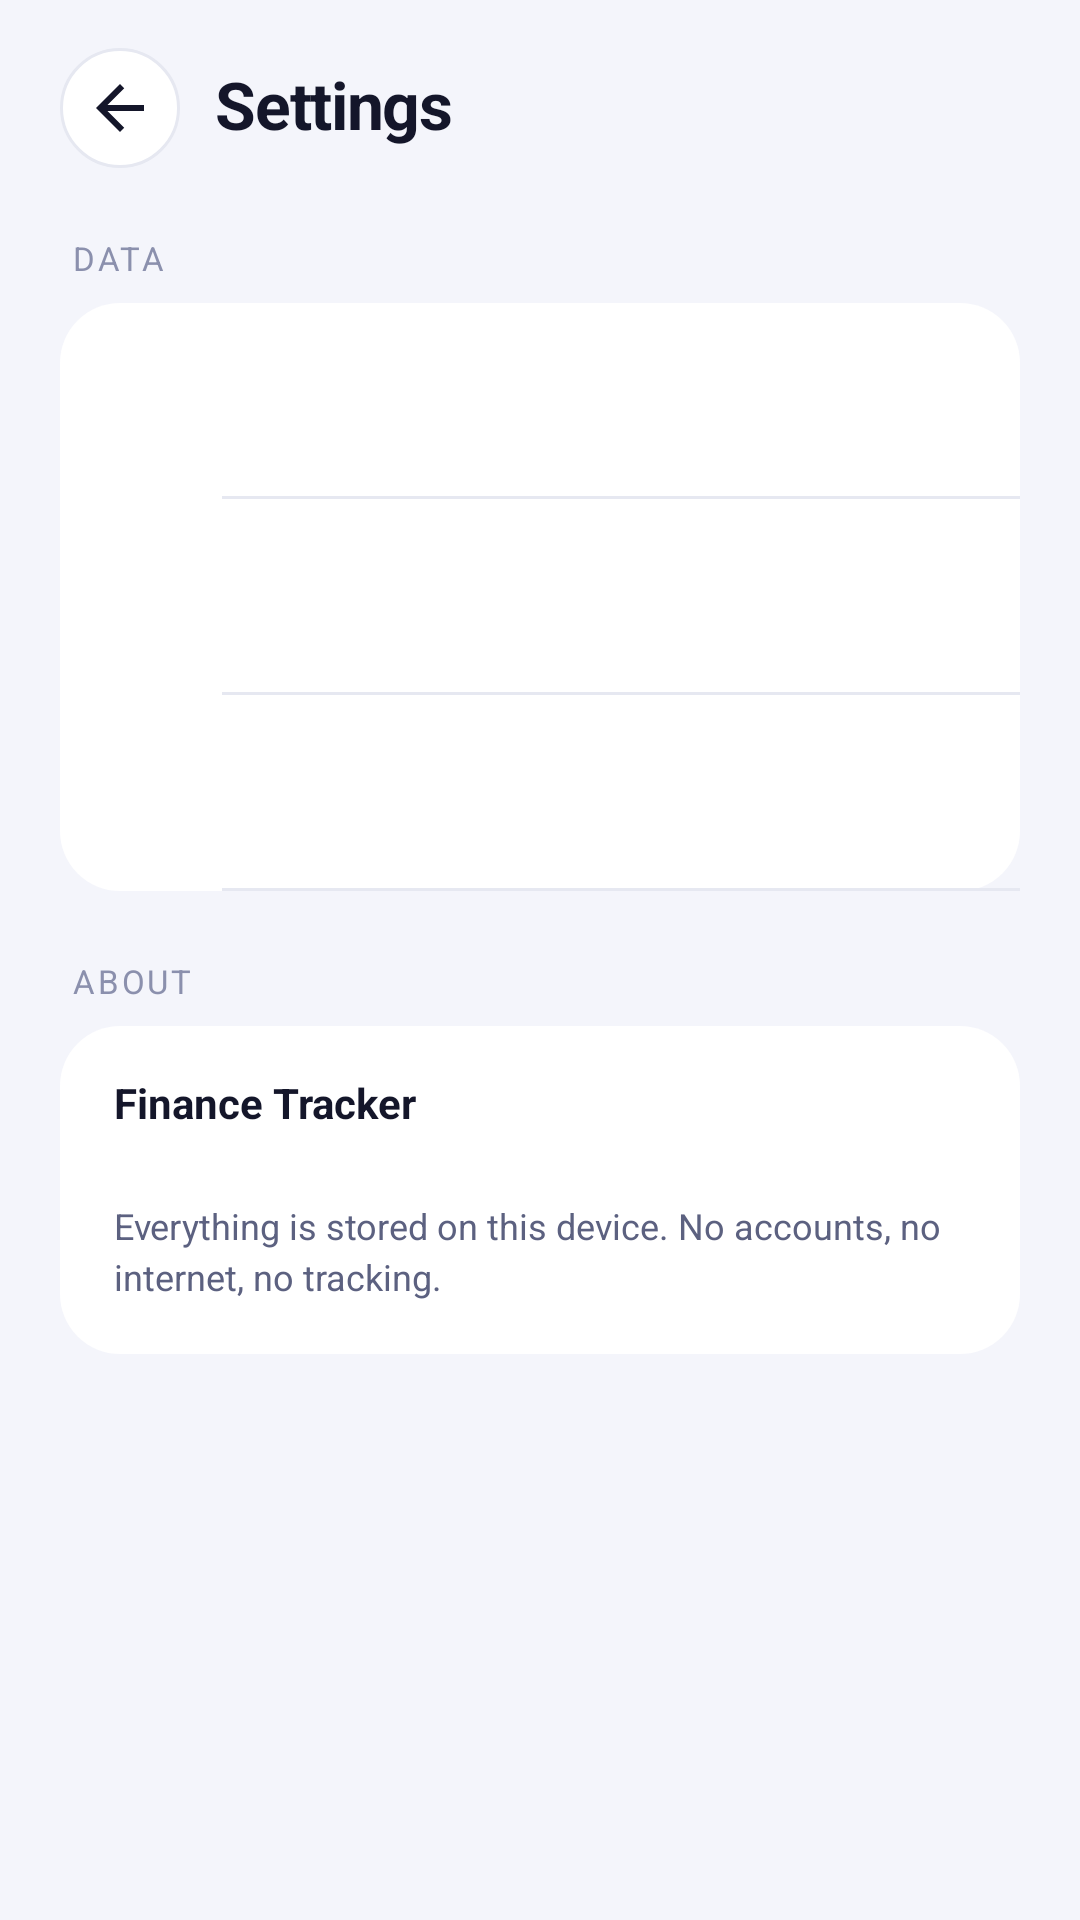

Layout XML and referenced resources for this Android screen:
<!-- AndroidManifest.xml: application theme Theme.FinanceTracker -->
<!-- res/layout/fragment_settings.xml -->
<?xml version="1.0" encoding="utf-8"?>
<androidx.core.widget.NestedScrollView xmlns:android="http://schemas.android.com/apk/res/android"
    xmlns:app="http://schemas.android.com/apk/res-auto"
    android:layout_width="match_parent"
    android:layout_height="match_parent"
    android:background="@color/bg">

    <LinearLayout android:layout_width="match_parent" android:layout_height="wrap_content"
        android:orientation="vertical" android:paddingHorizontal="@dimen/screen_padding" android:paddingTop="16dp" android:paddingBottom="32dp">

        <LinearLayout android:layout_width="match_parent" android:layout_height="wrap_content" android:orientation="horizontal" android:gravity="center_vertical" android:layout_marginBottom="24dp">
            <ImageButton android:id="@+id/btn_back" style="@style/IconButton" android:src="@drawable/ic_back" android:contentDescription="Back" android:layout_marginEnd="12dp"/>
            <TextView style="@style/Text.ScreenTitle" android:layout_width="wrap_content" android:layout_height="wrap_content" android:text="@string/settings" android:textSize="22sp"/>
        </LinearLayout>

        <TextView style="@style/Text.Overline" android:layout_width="wrap_content" android:layout_height="wrap_content" android:text="@string/settings_data" android:layout_marginBottom="8dp" android:layout_marginStart="4dp"/>
        <LinearLayout style="@style/Card.Flush" android:layout_width="match_parent" android:layout_height="wrap_content" android:layout_marginBottom="@dimen/section_gap">
            <include android:id="@+id/row_categories" layout="@layout/item_settings_row"/>
            <include android:id="@+id/row_export" layout="@layout/item_settings_row"/>
            <include android:id="@+id/row_import" layout="@layout/item_settings_row"/>
        </LinearLayout>

        <TextView style="@style/Text.Overline" android:layout_width="wrap_content" android:layout_height="wrap_content" android:text="@string/settings_about" android:layout_marginBottom="8dp" android:layout_marginStart="4dp"/>
        <LinearLayout style="@style/Card" android:layout_width="match_parent" android:layout_height="wrap_content">
            <TextView style="@style/Text.BodyBold" android:layout_width="wrap_content" android:layout_height="wrap_content" android:text="@string/app_name"/>
            <TextView android:id="@+id/tv_version" style="@style/Text.Muted" android:layout_width="wrap_content" android:layout_height="wrap_content" android:layout_marginTop="2dp"/>
            <TextView style="@style/Text.Caption" android:layout_width="wrap_content" android:layout_height="wrap_content" android:text="@string/settings_offline" android:layout_marginTop="10dp" android:lineSpacingExtra="3dp"/>
        </LinearLayout>
    </LinearLayout>
</androidx.core.widget.NestedScrollView>
<!-- res/layout/item_settings_row.xml (included above) -->
<?xml version="1.0" encoding="utf-8"?>
<LinearLayout xmlns:android="http://schemas.android.com/apk/res/android"
    xmlns:app="http://schemas.android.com/apk/res-auto"
    android:layout_width="match_parent"
    android:layout_height="wrap_content"
    android:orientation="vertical">
    <LinearLayout android:layout_width="match_parent" android:layout_height="wrap_content"
        android:orientation="horizontal" android:gravity="center_vertical" android:padding="16dp" android:background="@drawable/row_ripple">
        <ImageView android:id="@+id/icon" android:layout_width="22dp" android:layout_height="22dp" android:layout_marginEnd="16dp"
            app:tint="@color/accent" android:contentDescription="@null"/>
        <LinearLayout android:layout_width="0dp" android:layout_height="wrap_content" android:layout_weight="1" android:orientation="vertical">
            <TextView android:id="@+id/tv_title" style="@style/Text.BodyBold" android:layout_width="wrap_content" android:layout_height="wrap_content"/>
            <TextView android:id="@+id/tv_sub" style="@style/Text.Muted" android:layout_width="wrap_content" android:layout_height="wrap_content" android:layout_marginTop="2dp"/>
        </LinearLayout>
        <ImageView android:layout_width="18dp" android:layout_height="18dp" android:src="@drawable/ic_chevron_right" android:alpha="0.35" android:contentDescription="@null"/>
    </LinearLayout>
    <View android:id="@+id/divider" android:layout_width="match_parent" android:layout_height="1dp" android:layout_marginStart="54dp" android:background="@color/border"/>
</LinearLayout>
<!-- resources referenced by this layout -->
<resources>
  <color name="accent">#5B4BE0</color>
  <color name="bg">#F4F5FB</color>
  <color name="border">#E6E8F1</color>
  <dimen name="screen_padding">20dp</dimen>
  <dimen name="section_gap">24dp</dimen>
  <!-- drawable row_ripple (drawable) -->
  <?xml version="1.0" encoding="utf-8"?>
  <ripple xmlns:android="http://schemas.android.com/apk/res/android" android:color="@color/bg_hover">
      <item android:drawable="@android:color/transparent"/>
  </ripple>
  <string name="app_name">Finance Tracker</string>
  <string name="settings">Settings</string>
  <string name="settings_about">About</string>
  <string name="settings_data">Data</string>
  <string name="settings_offline">Everything is stored on this device. No accounts, no internet, no tracking.</string>
  <style name="Card">
          <item name="android:background">@drawable/card_bg</item>
          <item name="android:padding">@dimen/card_padding</item>
          <item name="android:orientation">vertical</item>
      </style>
  <style name="Card.Flush">
          <item name="android:padding">0dp</item>
      </style>
  <style name="Text.BodyBold">
          <item name="android:textSize">14sp</item>
          <item name="android:textStyle">bold</item>
      </style>
  <style name="Text.Caption">
          <item name="android:textSize">12sp</item>
          <item name="android:textColor">@color/text_secondary</item>
      </style>
  <style name="Text.Muted">
          <item name="android:textSize">12sp</item>
          <item name="android:textColor">@color/text_muted</item>
      </style>
  <style name="Text.ScreenTitle">
          <item name="android:textSize">26sp</item>
          <item name="android:textStyle">bold</item>
          <item name="android:letterSpacing">-0.02</item>
      </style>
  <color name="bg_hover">#E2E5F4</color>
  <!-- drawable card_bg (drawable) -->
  <?xml version="1.0" encoding="utf-8"?>
  <shape xmlns:android="http://schemas.android.com/apk/res/android" android:shape="rectangle">
      <corners android:radius="20dp"/>
      <solid android:color="@color/bg_card"/>
  </shape>
  <dimen name="card_padding">18dp</dimen>
  <color name="text_primary">#14162A</color>
  <color name="text_secondary">#5C6180</color>
  <color name="text_muted">#8B90AD</color>
  <color name="accent_dark">#3F32B8</color>
  <color name="on_accent">#FFFFFF</color>
  <color name="income">#0F9F6E</color>
  <color name="black">#000000</color>
  <color name="bg_card">#FFFFFF</color>
  <color name="expense">#E0405A</color>
  <style name="FinanceBottomSheet" parent="Theme.MaterialComponents.DayNight.BottomSheetDialog">
          <item name="bottomSheetStyle">@style/FinanceBottomSheetStyle</item>
          <item name="android:navigationBarColor">@color/bg_card</item>
      </style>
  <style name="FinanceSnackbar" parent="Widget.MaterialComponents.Snackbar">
          <item name="backgroundTint">@color/bg_elevated</item>
      </style>
  <style name="FinanceSnackbarText" parent="Widget.MaterialComponents.Snackbar.TextView">
          <item name="android:textColor">@color/text_primary</item>
      </style>
  <style name="FinanceSnackbarButton" parent="Widget.MaterialComponents.Button.TextButton.Snackbar">
          <item name="android:textColor">@color/accent</item>
      </style>
  <style name="FinanceDialogButton" parent="Widget.AppCompat.Button.ButtonBar.AlertDialog">
          <item name="android:textColor">@color/accent</item>
      </style>
  <style name="FinanceBottomSheetStyle" parent="Widget.MaterialComponents.BottomSheet.Modal">
          <item name="backgroundTint">@color/bg_card</item>
          <item name="shapeAppearanceOverlay">@style/FinanceBottomSheetShape</item>
      </style>
  <color name="bg_elevated">#EEF0F9</color>
  <color name="border_light">#D6D9E8</color>
  <style name="FinanceBottomSheetShape" parent="">
          <item name="cornerFamily">rounded</item>
          <item name="cornerSizeTopLeft">24dp</item>
          <item name="cornerSizeTopRight">24dp</item>
      </style>
</resources>
